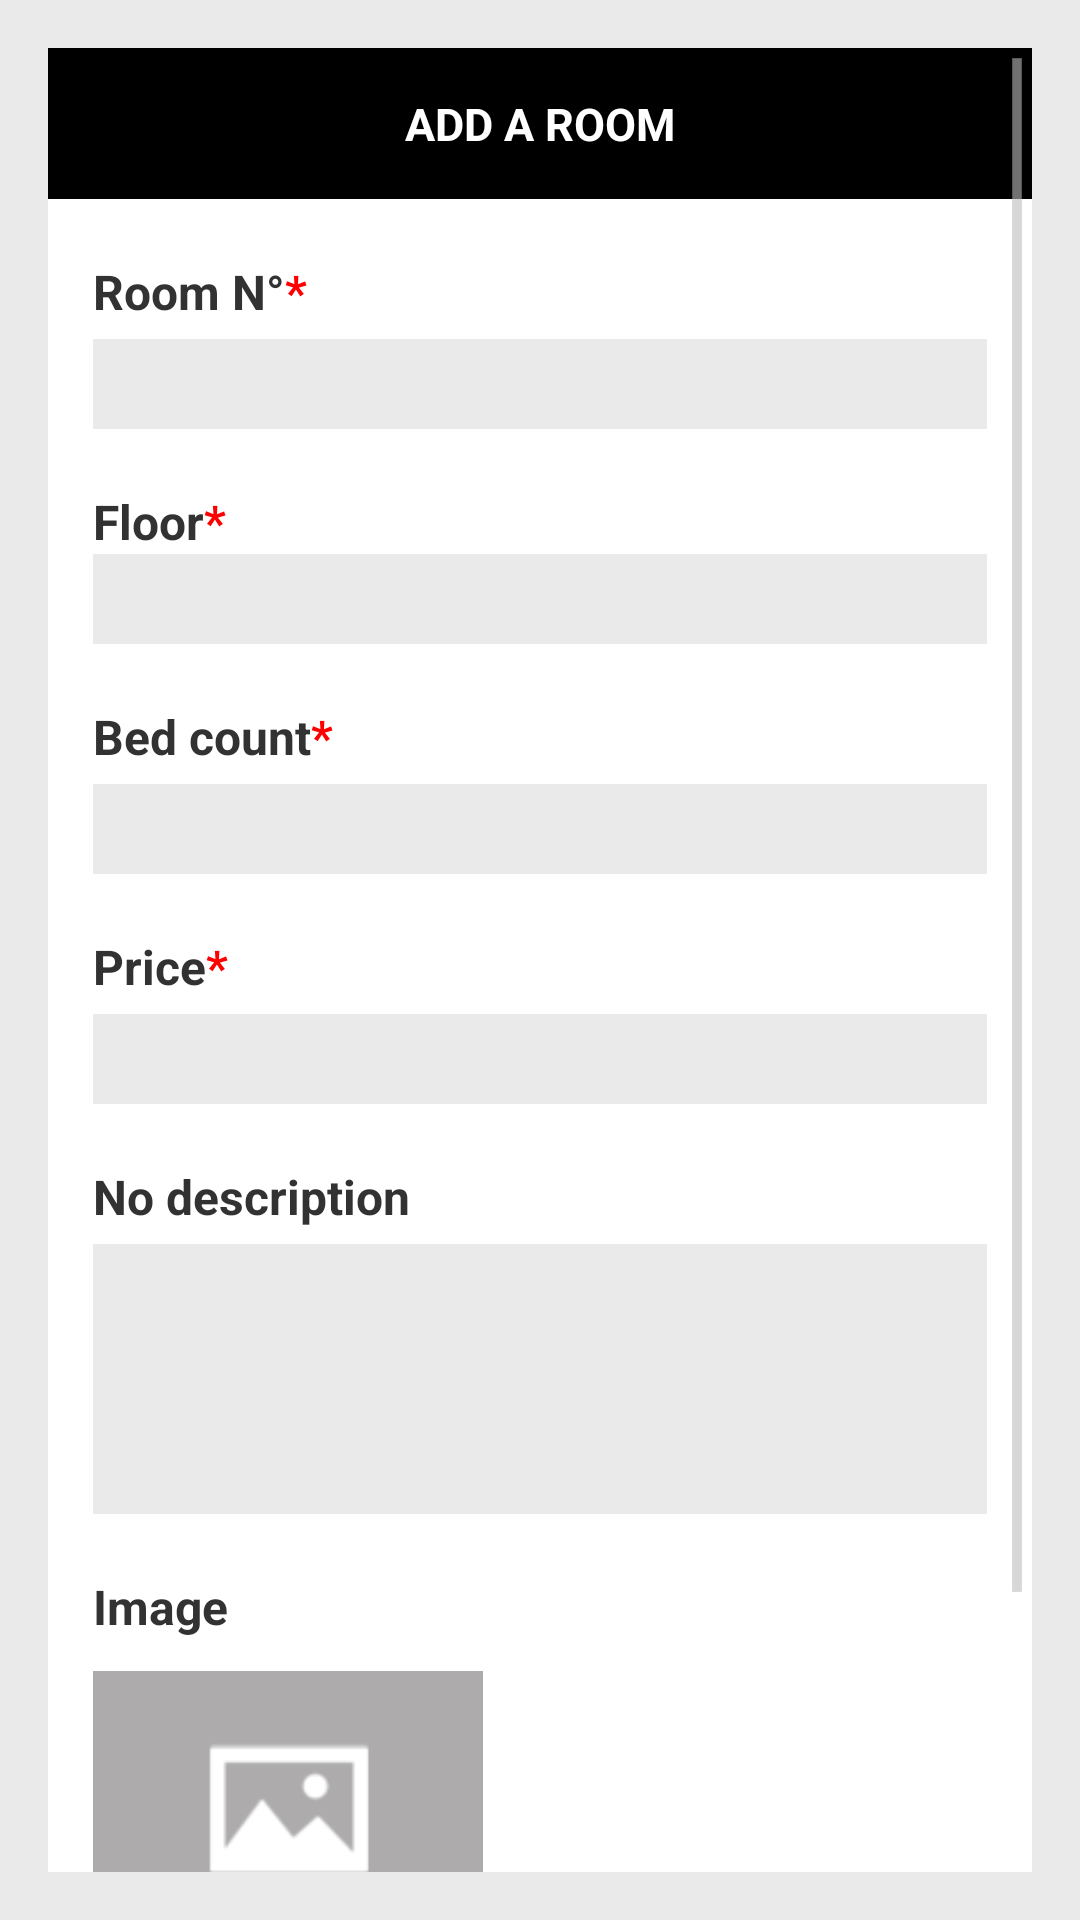

Write the Android layout XML for this screen, with the resource values it uses.
<!-- AndroidManifest.xml: application theme AppTheme -->
<!-- res/layout/room_form.xml -->
<ScrollView xmlns:android="http://schemas.android.com/apk/res/android"
    xmlns:tools="http://schemas.android.com/tools" android:layout_width="match_parent"
    android:layout_height="match_parent"
    android:paddingLeft="@dimen/activity_horizontal_margin"
    android:paddingRight="@dimen/activity_horizontal_margin"
    android:paddingTop="@dimen/activity_vertical_margin"
    android:paddingBottom="@dimen/activity_vertical_margin"
    android:orientation="vertical"
    android:background="@color/grey_background"
    tools:context="android.project.esgi.fr.magnumhotel.activities.RoomFormAddActivity">

    <LinearLayout
        android:orientation="vertical"
        android:layout_width="match_parent"
        android:layout_height="wrap_content"
        android:background="@color/white">

        <TextView
            android:id="@+id/room_form_title"
            android:layout_width="match_parent"
            android:layout_height="wrap_content"
            android:textAppearance="?android:attr/textAppearanceMedium"
            android:text="@string/add_room_title"
            android:textAllCaps="true"
            android:textSize="@dimen/text_size"
            android:background="@color/black"
            android:textColor="@color/white"
            android:padding="15dp"
            android:gravity="center"
            android:textStyle="bold"
            android:layout_marginBottom="20dp"/>

        <LinearLayout
            android:layout_width="match_parent"
            android:layout_height="wrap_content"
            android:orientation="vertical"
            android:paddingLeft="15dp"
            android:paddingRight="15dp">
            <TextView
                android:textSize="@dimen/label_size"
                android:textStyle="bold"
                android:layout_width="wrap_content"
                android:layout_height="wrap_content"
                android:text="@string/room_number" />

            <EditText
                android:id="@+id/edit_title"
                android:layout_width="match_parent"
                android:layout_height="30dp"
                android:layout_marginTop="5dp"
                android:background="@drawable/input_style"
                android:textSize="@dimen/input_size"
                android:inputType="number"
                android:padding="5dp" />
        </LinearLayout>

        <LinearLayout
            android:layout_width="match_parent"
            android:layout_height="wrap_content"
            android:orientation="vertical"
            android:paddingLeft="15dp"
            android:paddingRight="15dp">
        <TextView
            android:layout_width="wrap_content"
            android:layout_height="wrap_content"
            android:textSize="@dimen/label_size"
            android:textStyle="bold"
            android:layout_marginTop="20dp"
            android:text="@string/floor_text" />

        <Spinner
            android:id="@+id/select_floor"
            android:layout_width="match_parent"
            android:layout_height="30dp"
            android:textSize="@dimen/text_size"
            android:spinnerMode="dropdown"
            android:background="@drawable/input_style"/>

        <TextView
            android:layout_width="wrap_content"
            android:layout_height="wrap_content"
            android:textSize="@dimen/label_size"
            android:textStyle="bold"
            android:layout_marginTop="20dp"
            android:text="@string/bed_count" />

            <Spinner
                android:id="@+id/select_capacity"
                android:layout_width="match_parent"
                android:layout_height="30dp"
                android:textSize="@dimen/text_size"
                android:layout_marginTop="5dp"
                android:background="@drawable/input_style"/>

        </LinearLayout>

        <LinearLayout
            android:layout_width="match_parent"
            android:layout_height="wrap_content"
            android:orientation="vertical"
            android:paddingLeft="15dp"
            android:paddingRight="15dp">
        <TextView
            android:layout_width="wrap_content"
            android:layout_height="wrap_content"
            android:layout_marginTop="20dp"
            android:textSize="@dimen/label_size"
            android:textStyle="bold"
            android:text="@string/room_price" />

        <EditText
            android:id="@+id/edit_price"
            android:layout_width="match_parent"
            android:layout_height="30dp"
            android:padding="5dp"
            android:inputType="numberDecimal"
            android:textSize="@dimen/input_size"
            android:layout_marginTop="5dp"
            android:background="@drawable/input_style"/>
        </LinearLayout>

        <LinearLayout
            android:layout_width="match_parent"
            android:layout_height="wrap_content"
            android:orientation="vertical"
            android:paddingLeft="15dp"
            android:paddingRight="15dp">
        <TextView
            android:layout_width="wrap_content"
            android:layout_height="wrap_content"
            android:layout_marginTop="20dp"
            android:textSize="@dimen/label_size"
            android:textStyle="bold"
            android:text="@string/room_description" />

        <EditText
            android:id="@+id/edit_description"
            android:layout_width="match_parent"
            android:layout_height="90dp"
            android:padding="5dp"
            android:layout_marginTop="5dp"
            android:textSize="@dimen/input_size"
            android:inputType="text"
            android:gravity="top|left"
            android:background="@drawable/input_style" />
        </LinearLayout>

        <LinearLayout
            android:layout_width="match_parent"
            android:layout_height="wrap_content"
            android:orientation="vertical"
            android:paddingLeft="15dp"
            android:paddingRight="15dp">
        <TextView
            android:layout_width="wrap_content"
            android:layout_height="wrap_content"
            android:layout_marginTop="20dp"
            android:textSize="@dimen/label_size"
            android:textStyle="bold"
            android:text="Image" />

        <ImageView
            android:id="@+id/room_picture"
            android:layout_marginTop="10dp"
            android:layout_width="130dp"
            android:layout_height="90dp"
            android:src="@drawable/default_journey"/>
        </LinearLayout>

        <Button
            android:layout_width="wrap_content"
            android:layout_height="35dp"
            android:id="@+id/submit_room"
            android:text="@string/add"
            android:textColor="@color/white"
            android:background="@drawable/button_add"
            android:textAllCaps="true"
            android:textStyle="bold"
            android:paddingRight="20dp"
            android:paddingLeft="20dp"
            android:textSize="14sp"
            android:layout_marginTop="30dp"
            android:layout_marginBottom="40dp"
            android:layout_gravity="center_horizontal" />

    </LinearLayout>

</ScrollView>
<!-- resources referenced by this layout -->
<resources>
  <color name="black">#000000</color>
  <color name="grey_background">#eaeaea</color>
  <color name="white">#ffffff</color>
  <dimen name="activity_horizontal_margin">16dp</dimen>
  <dimen name="activity_vertical_margin">16dp</dimen>
  <dimen name="input_size">15sp</dimen>
  <dimen name="label_size">16sp</dimen>
  <dimen name="text_size">15sp</dimen>
  <!-- drawable button_add (drawable) -->
  <?xml version="1.0" encoding="utf-8"?>
  <selector xmlns:android="http://schemas.android.com/apk/res/android">
      <item android:state_pressed="true">
          <shape>
              <solid android:color="@color/black_900"/>
              <corners android:radius="5dp" />
          </shape>
      </item>
      <item android:state_pressed="false">
          <shape>
              <solid android:color="@color/black"/>
              <corners android:radius="5dp" />
          </shape>
      </item>
  </selector>
  <!-- drawable default_journey: png bitmap (drawable-mdpi, 62065 bytes) -->
  <!-- drawable input_style (drawable) -->
  <?xml version="1.0" encoding="utf-8" ?>
  <shape xmlns:android="http://schemas.android.com/apk/res/android"
      android:thickness="0dp"
      android:shape="rectangle">
      <gradient
          android:startColor="@color/grey_background"
          android:endColor="@color/grey_background"
          android:type="linear"
          android:angle="270"/>
  </shape>
  <string name="add">Add</string>
  <string name="add_room_title">Add a room</string>
  <string name="bed_count">Bed count<font fgcolor="#FFFF0000">*</font></string>
  <string name="floor_text">Floor<font fgcolor="#FFFF0000">*</font></string>
  <string name="room_description">No description</string>
  <string name="room_number">Room N°<font fgcolor="#FFFF0000">*</font></string>
  <string name="room_price">Price<font fgcolor="#FFFF0000">*</font></string>
  <style name="AppTheme" parent="android:Theme.Holo.Light.DarkActionBar">
          <item name="android:actionBarStyle">@style/ActionBarTheme</item>
      </style>
  <color name="black_900">#212121</color>
  <style name="ActionBarTheme" parent="android:Widget.Holo.Light.ActionBar.Solid.Inverse">
          <item name="android:background">@color/black</item>
      </style>
</resources>
